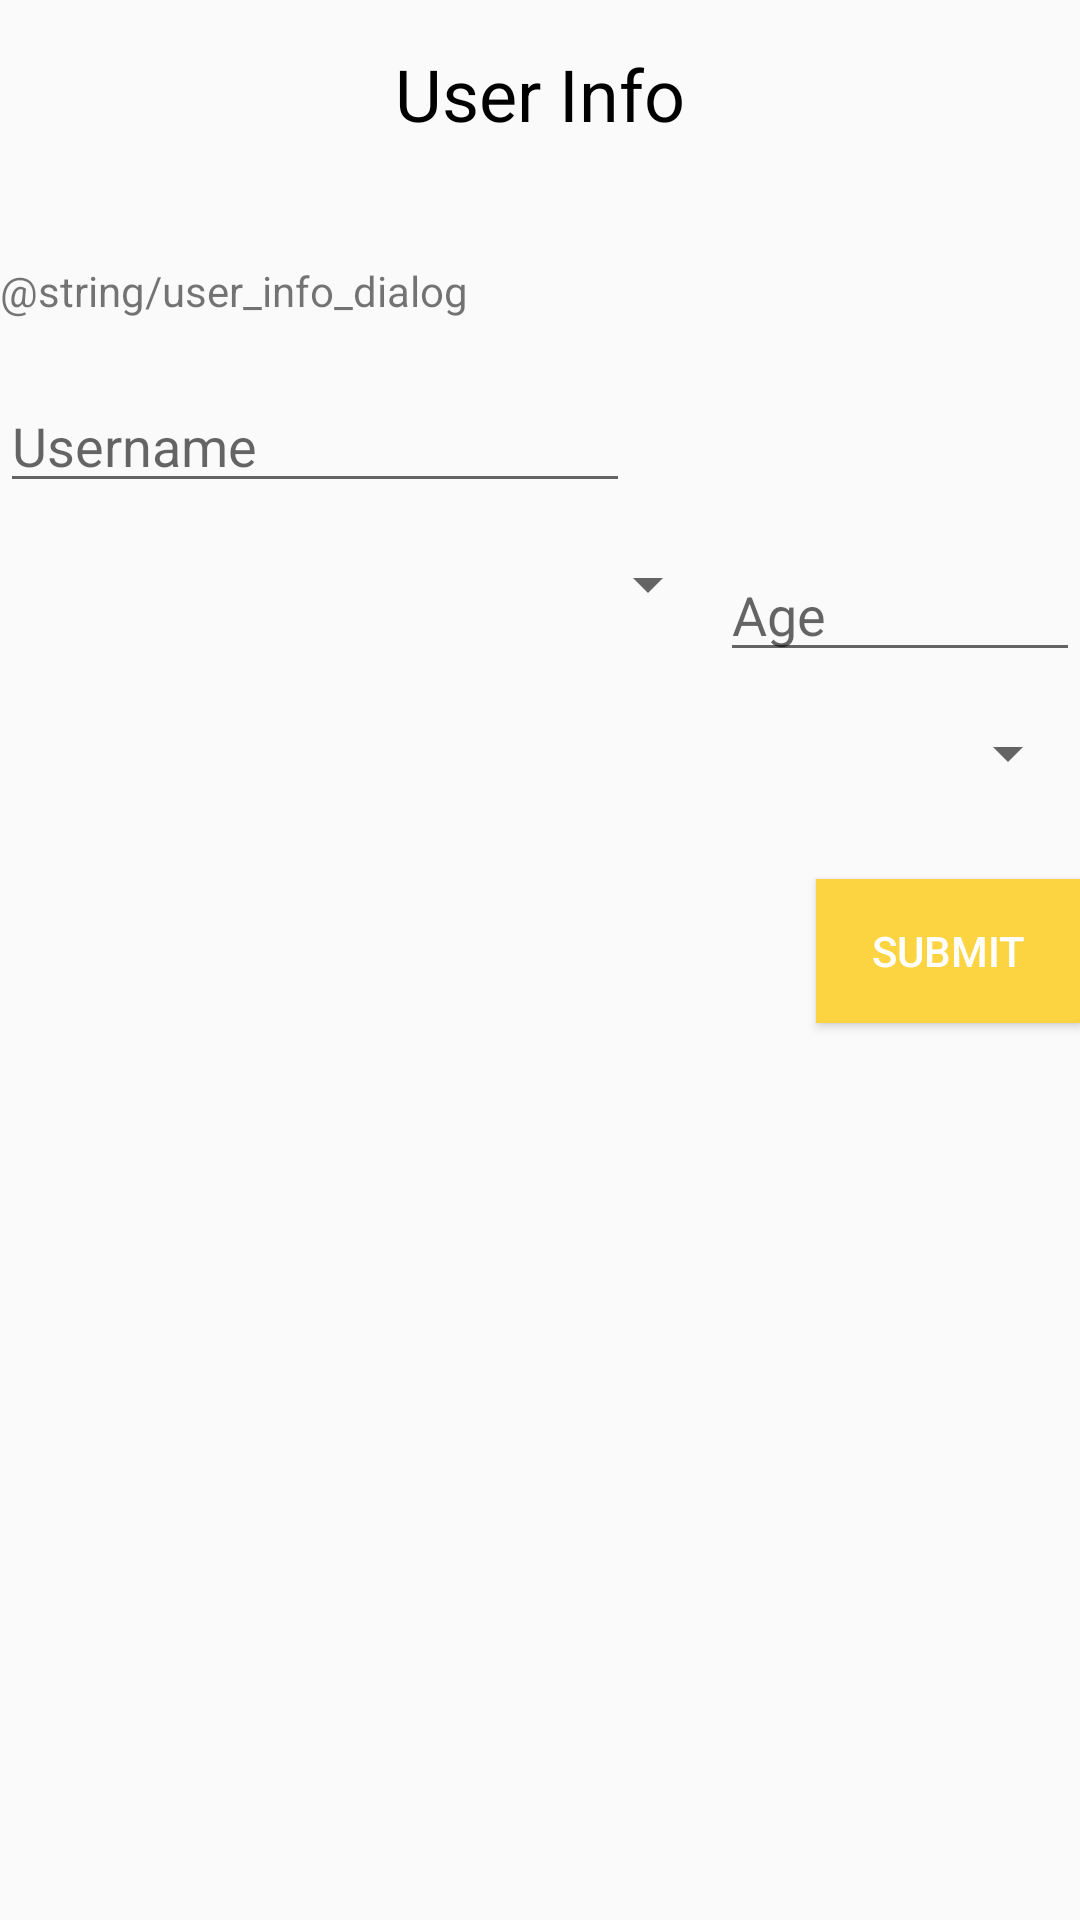

Here is an Android app screen rendered from its layout file. Give the layout XML and the strings, colors and styles it references.
<!-- AndroidManifest.xml: application theme AppTheme -->
<!-- res/layout/dialog_user_info.xml -->
<?xml version="1.0" encoding="utf-8"?>
<RelativeLayout
    xmlns:android="http://schemas.android.com/apk/res/android"
    android:layout_width="match_parent"
    android:layout_height="wrap_content"
    android:layout_margin="15dp"
    android:orientation="vertical">

    <TextView
        android:id="@+id/txt_title"
        android:layout_width="wrap_content"
        android:layout_height="wrap_content"
        android:layout_centerHorizontal="true"
        android:layout_marginBottom="20dp"
        android:layout_marginTop="15dp"
        android:text="User Info"
        android:textColor="@android:color/black"
        android:textSize="24sp" />

    <TextView
        android:id="@+id/txt_mssg"
        android:layout_width="match_parent"
        android:layout_height="wrap_content"
        android:layout_below="@+id/txt_title"
        android:paddingBottom="20dp"
        android:paddingTop="20dp"
        android:text="@string/user_info_dialog" />

    <EditText
        android:id="@+id/txt_username"
        android:layout_width="wrap_content"
        android:layout_height="wrap_content"
        android:layout_below="@+id/txt_mssg"
        android:ems="10"
        android:hint="Username"
        android:inputType="textPersonName" />

    <LinearLayout
        android:id="@+id/linear_spinner"
        android:layout_width="match_parent"
        android:layout_height="wrap_content"
        android:layout_below="@+id/txt_username"
        android:layout_marginTop="15dp"
        android:orientation="horizontal">

        <Spinner
            android:id="@+id/spinner_gender"
            android:layout_width="match_parent"
            android:layout_height="wrap_content"
            android:layout_weight="1" />

        <EditText
            android:id="@+id/txt_age"
            android:layout_width="match_parent"
            android:layout_height="wrap_content"
            android:layout_weight="2"
            android:ems="10"
            android:hint="Age"
            android:inputType="number" />

    </LinearLayout>

    <Spinner
        android:id="@+id/spinner_country"
        android:layout_width="match_parent"
        android:layout_height="wrap_content"
        android:layout_below="@+id/linear_spinner"
        android:layout_marginBottom="15dp"
        android:layout_marginTop="15dp" />

    <Button
        android:id="@+id/bttn_submit"
        style="@style/ColoredButton"
        android:layout_width="wrap_content"
        android:layout_alignParentRight="true"
        android:layout_below="@+id/spinner_country"
        android:layout_marginTop="15dp"
        android:text="SUBMIT" />
</RelativeLayout>
<!-- resources referenced by this layout -->
<resources>
  <style name="ColoredButton" parent="android:style/Widget.Button">
          <item name="android:layout_height">wrap_content</item>
          <item name="android:layout_width">wrap_content</item>
          <item name="android:background">@color/colorPrimary</item>
          <item name="android:textAppearance">@style/Base.TextAppearance.AppCompat.Button</item>
          <item name="android:textColor">@android:color/white</item>
      </style>
  <style name="AppTheme" parent="Theme.AppCompat.Light.NoActionBar">
          
          <item name="colorPrimary">@color/colorPrimary</item>
          <item name="colorPrimaryDark">@color/colorPrimaryDark</item>
          <item name="colorAccent">@color/colorAccent</item>
      </style>
  <color name="colorPrimary">#FCD341</color>
  <color name="colorPrimaryDark">#FFAB00</color>
  <color name="colorAccent">#FF3939</color>
</resources>
